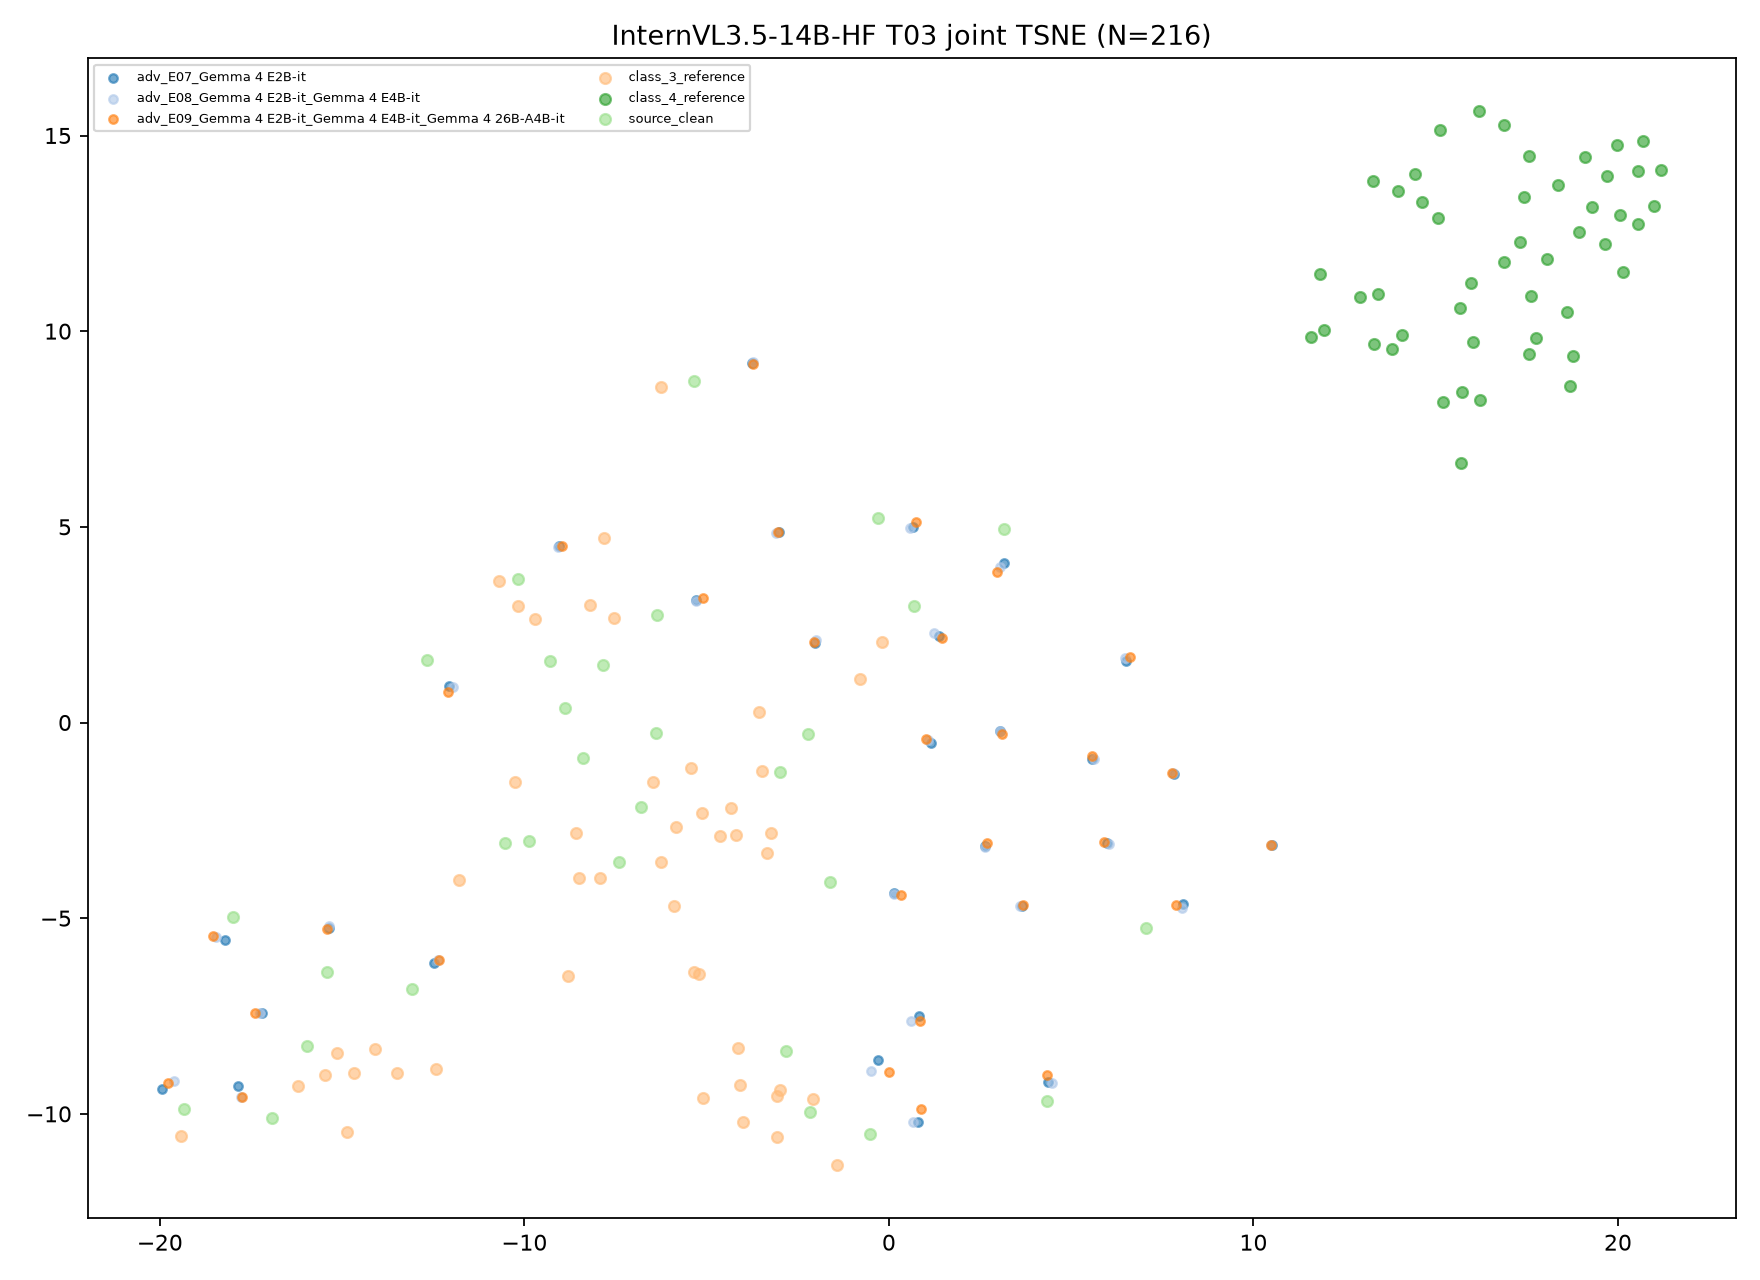

Values plotted in this chart, from the file beside it:
target, transition_id, group, image_id, x, y, fit_scope, fit_n, random_state
InternVL3.5-14B-HF, T03, class_3_reference, ref3_0, -5.14, -2.316, joint classes/references/clean/ensemble …, 216, 42
InternVL3.5-14B-HF, T03, class_3_reference, ref3_1, -8.571, -2.816, joint classes/references/clean/ensemble …, 216, 42
InternVL3.5-14B-HF, T03, class_3_reference, ref3_2, -3.574, 0.2777, joint classes/references/clean/ensemble …, 216, 42
InternVL3.5-14B-HF, T03, class_3_reference, ref3_3, -8.793, -6.468, joint classes/references/clean/ensemble …, 216, 42
InternVL3.5-14B-HF, T03, class_3_reference, ref3_4, -6.257, -3.558, joint classes/references/clean/ensemble …, 216, 42
InternVL3.5-14B-HF, T03, class_3_reference, ref3_5, -13.5, -8.964, joint classes/references/clean/ensemble …, 216, 42
InternVL3.5-14B-HF, T03, class_3_reference, ref3_6, -8.496, -3.974, joint classes/references/clean/ensemble …, 216, 42
InternVL3.5-14B-HF, T03, class_3_reference, ref3_7, -3.062, -9.556, joint classes/references/clean/ensemble …, 216, 42
InternVL3.5-14B-HF, T03, class_3_reference, ref3_8, -1.424, -11.32, joint classes/references/clean/ensemble …, 216, 42
InternVL3.5-14B-HF, T03, class_3_reference, ref3_9, -12.43, -8.842, joint classes/references/clean/ensemble …, 216, 42
InternVL3.5-14B-HF, T03, class_3_reference, ref3_10, -7.916, -3.975, joint classes/references/clean/ensemble …, 216, 42
InternVL3.5-14B-HF, T03, class_3_reference, ref3_11, -4.133, -8.317, joint classes/references/clean/ensemble …, 216, 42
InternVL3.5-14B-HF, T03, class_3_reference, ref3_12, -4.077, -9.253, joint classes/references/clean/ensemble …, 216, 42
InternVL3.5-14B-HF, T03, class_3_reference, ref3_13, -4.342, -2.184, joint classes/references/clean/ensemble …, 216, 42
InternVL3.5-14B-HF, T03, class_3_reference, ref3_14, -5.429, -1.167, joint classes/references/clean/ensemble …, 216, 42
InternVL3.5-14B-HF, T03, class_3_reference, ref3_15, -2.078, -9.618, joint classes/references/clean/ensemble …, 216, 42
InternVL3.5-14B-HF, T03, class_3_reference, ref3_16, -15.13, -8.45, joint classes/references/clean/ensemble …, 216, 42
InternVL3.5-14B-HF, T03, class_3_reference, ref3_17, -14.67, -8.944, joint classes/references/clean/ensemble …, 216, 42
InternVL3.5-14B-HF, T03, class_3_reference, ref3_18, -11.8, -4.017, joint classes/references/clean/ensemble …, 216, 42
InternVL3.5-14B-HF, T03, class_3_reference, ref3_19, -2.985, -9.378, joint classes/references/clean/ensemble …, 216, 42
InternVL3.5-14B-HF, T03, class_3_reference, ref3_20, -4.005, -10.21, joint classes/references/clean/ensemble …, 216, 42
InternVL3.5-14B-HF, T03, class_3_reference, ref3_21, -16.21, -9.3, joint classes/references/clean/ensemble …, 216, 42
InternVL3.5-14B-HF, T03, class_3_reference, ref3_22, -10.26, -1.53, joint classes/references/clean/ensemble …, 216, 42
InternVL3.5-14B-HF, T03, class_3_reference, ref3_23, -6.262, 8.581, joint classes/references/clean/ensemble …, 216, 42
InternVL3.5-14B-HF, T03, class_3_reference, ref3_24, -14.1, -8.331, joint classes/references/clean/ensemble …, 216, 42
InternVL3.5-14B-HF, T03, class_3_reference, ref3_25, -4.202, -2.874, joint classes/references/clean/ensemble …, 216, 42
InternVL3.5-14B-HF, T03, class_3_reference, ref3_26, -4.647, -2.906, joint classes/references/clean/ensemble …, 216, 42
InternVL3.5-14B-HF, T03, class_3_reference, ref3_27, -5.848, -2.672, joint classes/references/clean/ensemble …, 216, 42
InternVL3.5-14B-HF, T03, class_3_reference, ref3_28, -0.19, 2.049, joint classes/references/clean/ensemble …, 216, 42
InternVL3.5-14B-HF, T03, class_3_reference, ref3_29, -10.7, 3.622, joint classes/references/clean/ensemble …, 216, 42
InternVL3.5-14B-HF, T03, class_3_reference, ref3_30, -3.473, -1.242, joint classes/references/clean/ensemble …, 216, 42
InternVL3.5-14B-HF, T03, class_3_reference, ref3_31, -3.344, -3.347, joint classes/references/clean/ensemble …, 216, 42
InternVL3.5-14B-HF, T03, class_3_reference, ref3_32, -7.815, 4.712, joint classes/references/clean/ensemble …, 216, 42
InternVL3.5-14B-HF, T03, class_3_reference, ref3_33, -5.096, -9.603, joint classes/references/clean/ensemble …, 216, 42
InternVL3.5-14B-HF, T03, class_3_reference, ref3_34, -8.201, 3.005, joint classes/references/clean/ensemble …, 216, 42
InternVL3.5-14B-HF, T03, class_3_reference, ref3_35, -5.21, -6.431, joint classes/references/clean/ensemble …, 216, 42
InternVL3.5-14B-HF, T03, class_3_reference, ref3_36, -6.46, -1.518, joint classes/references/clean/ensemble …, 216, 42
InternVL3.5-14B-HF, T03, class_3_reference, ref3_37, -10.18, 2.99, joint classes/references/clean/ensemble …, 216, 42
InternVL3.5-14B-HF, T03, class_3_reference, ref3_38, -5.884, -4.683, joint classes/references/clean/ensemble …, 216, 42
InternVL3.5-14B-HF, T03, class_3_reference, ref3_39, -3.066, -10.58, joint classes/references/clean/ensemble …, 216, 42
InternVL3.5-14B-HF, T03, class_3_reference, ref3_40, -9.696, 2.636, joint classes/references/clean/ensemble …, 216, 42
InternVL3.5-14B-HF, T03, class_3_reference, ref3_41, -7.544, 2.678, joint classes/references/clean/ensemble …, 216, 42
InternVL3.5-14B-HF, T03, class_3_reference, ref3_42, -5.347, -6.364, joint classes/references/clean/ensemble …, 216, 42
InternVL3.5-14B-HF, T03, class_3_reference, ref3_43, -15.48, -9.002, joint classes/references/clean/ensemble …, 216, 42
InternVL3.5-14B-HF, T03, class_3_reference, ref3_44, -19.42, -10.57, joint classes/references/clean/ensemble …, 216, 42
InternVL3.5-14B-HF, T03, class_3_reference, ref3_45, -3.243, -2.835, joint classes/references/clean/ensemble …, 216, 42
InternVL3.5-14B-HF, T03, class_3_reference, ref3_46, -14.85, -10.45, joint classes/references/clean/ensemble …, 216, 42
InternVL3.5-14B-HF, T03, class_3_reference, ref3_47, -0.7929, 1.104, joint classes/references/clean/ensemble …, 216, 42
InternVL3.5-14B-HF, T03, class_4_reference, ref4_0, 15.73, 8.449, joint classes/references/clean/ensemble …, 216, 42
InternVL3.5-14B-HF, T03, class_4_reference, ref4_1, 17.57, 14.47, joint classes/references/clean/ensemble …, 216, 42
InternVL3.5-14B-HF, T03, class_4_reference, ref4_2, 16.2, 8.23, joint classes/references/clean/ensemble …, 216, 42
InternVL3.5-14B-HF, T03, class_4_reference, ref4_3, 18.37, 13.75, joint classes/references/clean/ensemble …, 216, 42
InternVL3.5-14B-HF, T03, class_4_reference, ref4_4, 15.66, 10.59, joint classes/references/clean/ensemble …, 216, 42
InternVL3.5-14B-HF, T03, class_4_reference, ref4_5, 15.98, 11.23, joint classes/references/clean/ensemble …, 216, 42
InternVL3.5-14B-HF, T03, class_4_reference, ref4_6, 18.78, 9.357, joint classes/references/clean/ensemble …, 216, 42
InternVL3.5-14B-HF, T03, class_4_reference, ref4_7, 15.11, 15.14, joint classes/references/clean/ensemble …, 216, 42
InternVL3.5-14B-HF, T03, class_4_reference, ref4_8, 16.2, 15.63, joint classes/references/clean/ensemble …, 216, 42
InternVL3.5-14B-HF, T03, class_4_reference, ref4_9, 16.87, 11.78, joint classes/references/clean/ensemble …, 216, 42
InternVL3.5-14B-HF, T03, class_4_reference, ref4_10, 20.56, 12.74, joint classes/references/clean/ensemble …, 216, 42
InternVL3.5-14B-HF, T03, class_4_reference, ref4_11, 20.04, 12.97, joint classes/references/clean/ensemble …, 216, 42
... 156 more rows
